Run: headless pygame with SDL's dummy video driver; simulated clock (each Clock.tick advances the game by its frame time, no real sleeping); random seed 0; keys injected as events and as key.get_pressed() state; mouse plan: one left click at the window centre at the start of phase 2, then a move to the lower-right quarter at the start of phase 3.
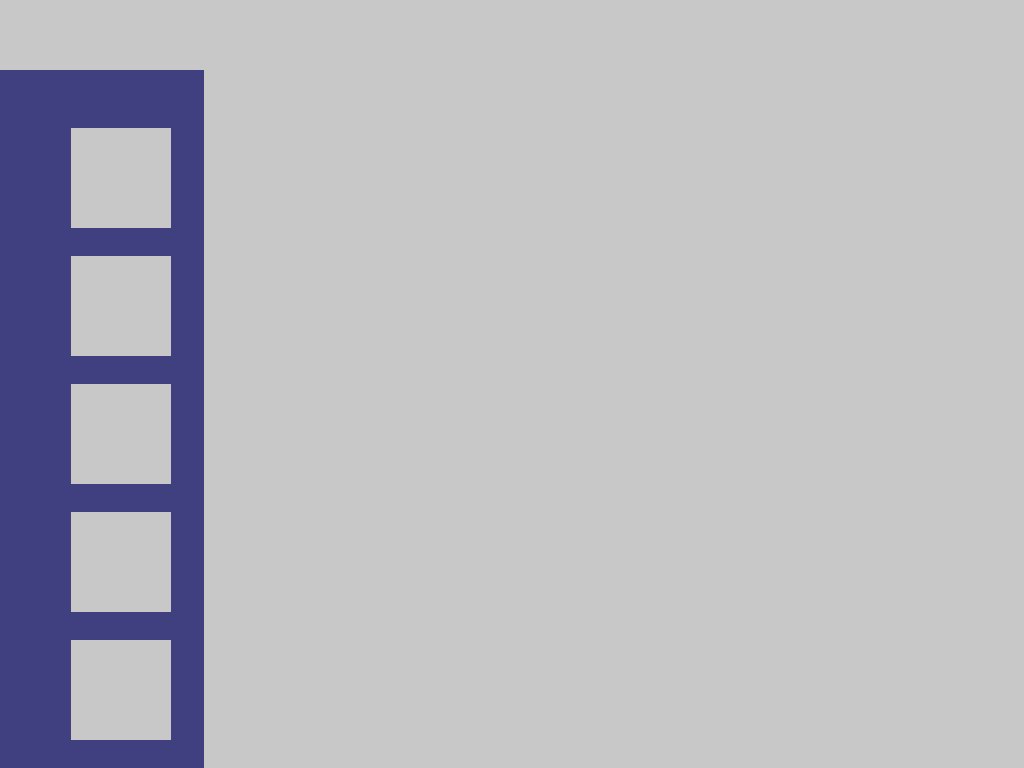
Frame 1 of 4 · flips 1–60 · no input
Frame 2 of 4 · flips 61–180 · clicked the window centre · tapped SPACE, RETURN · held RIGHT (→), D · screen unchanged from frame 1, image omitted
Frame 3 of 4 · flips 181–300 · moved the mouse to the lower-right quarter · held DOWN (↓), S · screen unchanged from frame 2, image omitted
Frame 4 of 4 · flips 301–420 · held LEFT (←), A, UP (↑), W · screen unchanged from frame 3, image omitted

The pygame program that drew these frames:

import pygame
import sys

# Initialize Pygame
pygame.init()

# Set up the window
window = pygame.display.set_mode()

WINDOW_WIDTH, WINDOW_HEIGHT = window.get_size()


pygame.display.set_caption("Basic Pygame Example")

# Set up colors
WHITE = (255, 255, 255)
OFF_WHITE = (200,200,200)
RED = (255, 0, 0)
LIGHT_BLUE = (64, 64, 128)

# Set up the rectangle
tools_width = 100
tools_height = 100
tools_x = WINDOW_WIDTH*0.1 //1 - tools_width*0.1 // 1
tools = 5
rect_speed = 5


box_color = OFF_WHITE

# Main game loop
while True:
    # Handle events
    for event in pygame.event.get():
        if event.type == pygame.QUIT:
            pygame.quit()
            sys.exit()

    # Move the rectangle
    keys = pygame.key.get_pressed()
    mouse = pygame.mouse.get_pressed()
    mouse_pos = pygame.mouse.get_pos()
    
    # if mouse[0] and mouse_pos[0] >= tools_x and mouse_pos[1] >= tools_y and mouse_pos[0] <= rect_x + rect_width and mouse_pos[1] <= rect_y + rect_width:
    #     box_color = RED








    # Fill the background
    window.fill(OFF_WHITE)

    # Draw the side element tab
    pygame.draw.rect(window, LIGHT_BLUE, (0, 70, WINDOW_WIDTH*0.2, WINDOW_HEIGHT-70))


    # Draw Elements Tab
    for i in range(tools):
        pygame.draw.rect(window, OFF_WHITE, (WINDOW_WIDTH*0.07, (WINDOW_HEIGHT/(tools+1))*(i+1), tools_width, tools_height))


    # Update the display
    pygame.display.update()

    # Cap the frame rate
    pygame.time.Clock().tick(60)
